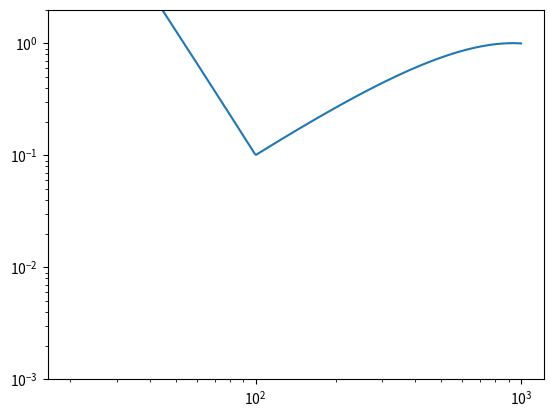

Recreate this plot in Python.
import numpy as np
import matplotlib.pyplot as plt

frac_flat = 5.2
nu_flat = 100e9
nu_ref = 857e9
h     = 6.626e-34
c     = 3.0e+8
k     = 1.38e-23
Td = 19.
beta = 1.6
x      = h / (k*Td)

nu = np.linspace(20, 1000, 1000)*1e9

nu_steep = nu_flat 
delta    = -frac_flat

dust=np.zeros(1000)
def d(nu, beta, T):
    for i in range(len(dust)):  
        if nu[i] > nu_steep:
            dust[i] = (np.exp(x*nu_ref)-1.0) / (np.exp(x*nu[i])-1.0) * (nu[i]/nu_ref)**(beta+1.0)
        else:
            dust[i] = (np.exp(x*nu_steep)-1.0) / (np.exp(x*nu[i])-1.0) * (nu[i]/nu_steep)**(beta+1.0+delta) * (np.exp(x*nu_ref)-1.0) / (np.exp(x*nu_steep)-1.0) * (nu_steep/nu_ref)**(beta+1.0)
    return dust
plt.ylim([1e-3,2])
plt.loglog(nu/1e9, d(nu,beta,Td))
plt.show()
